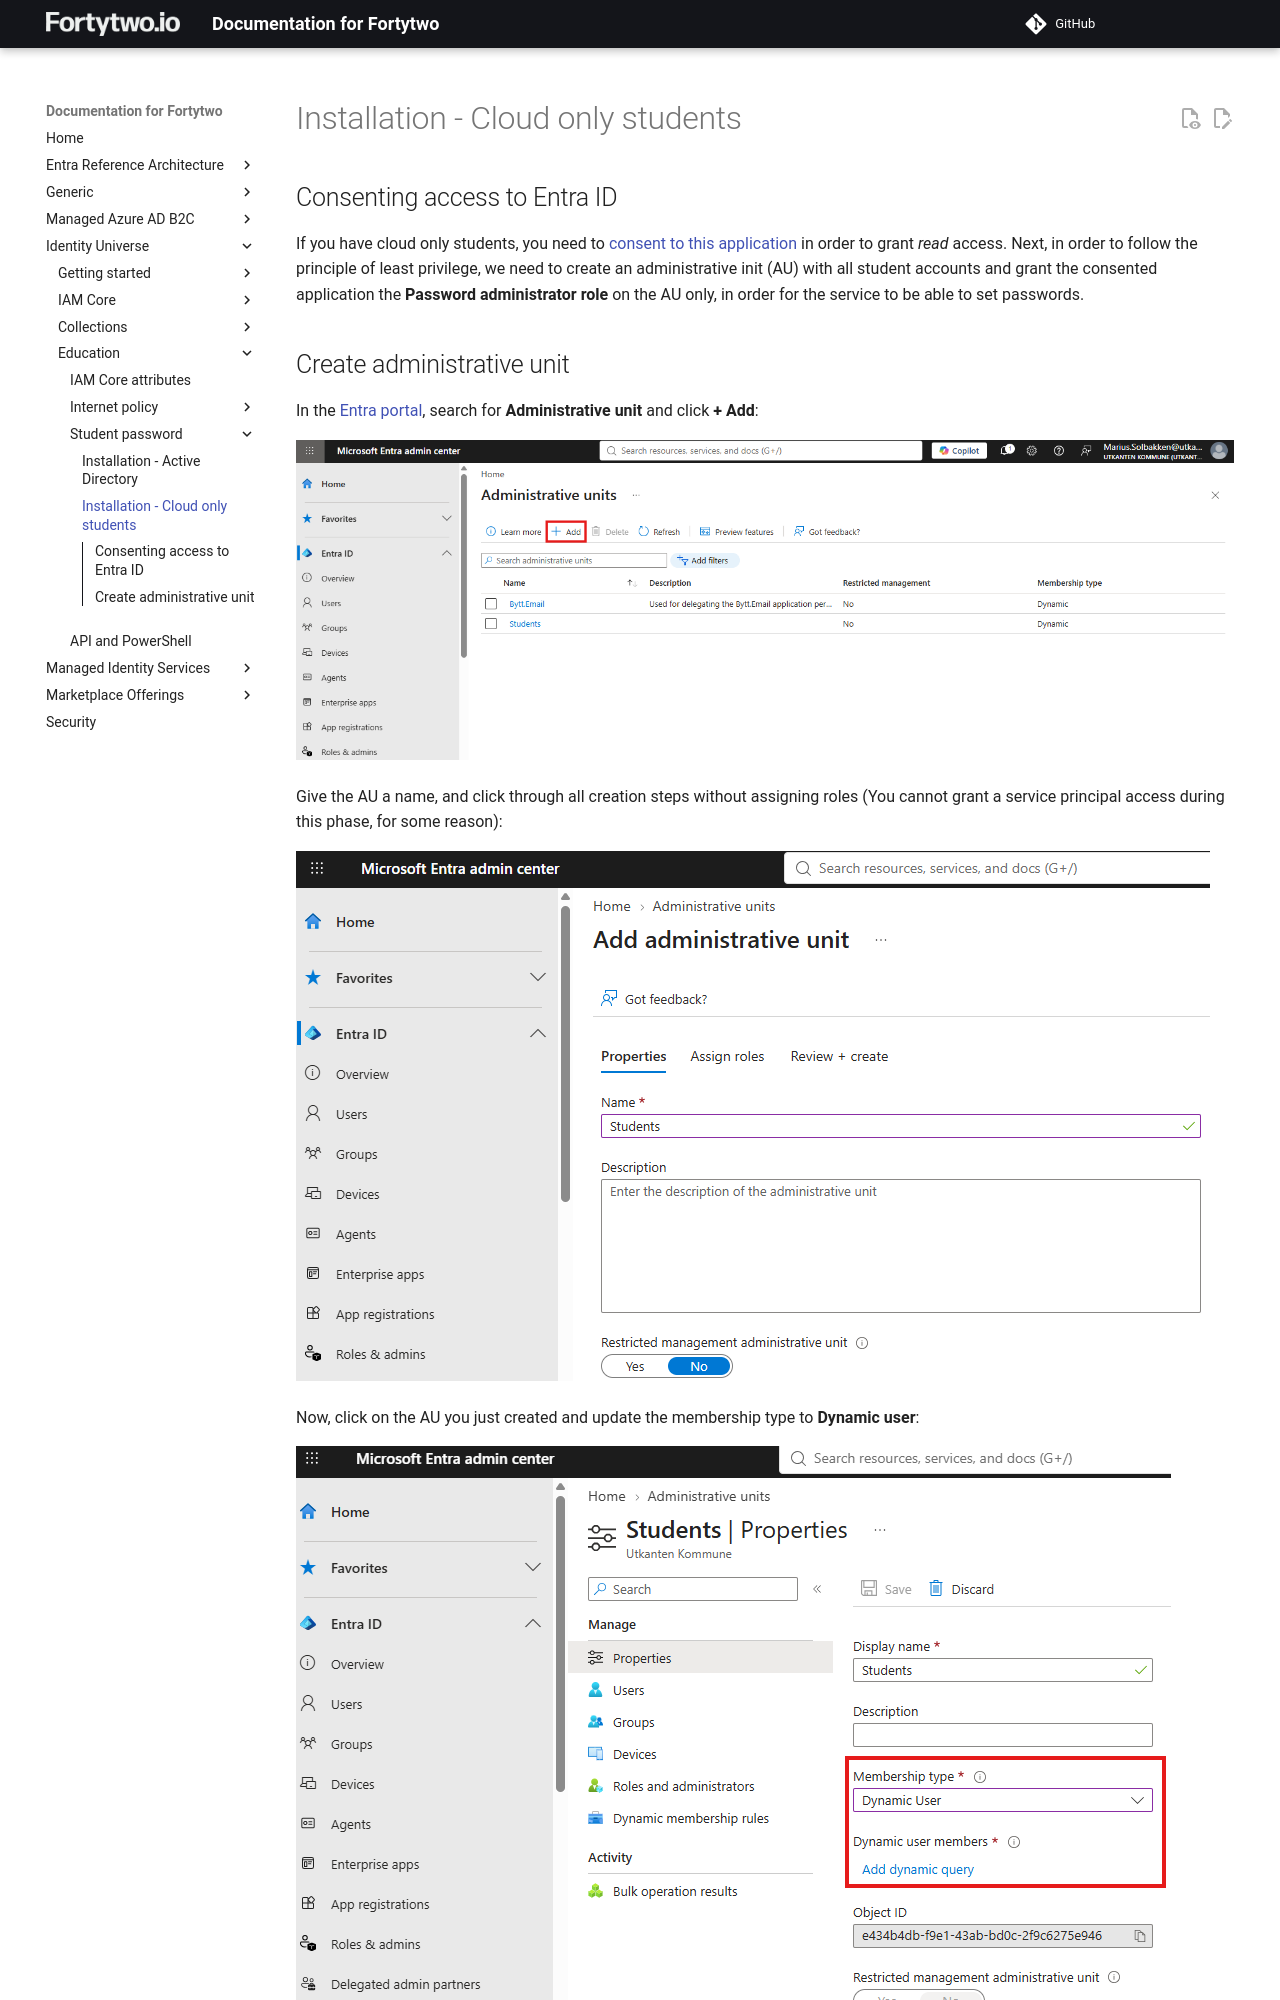

repository: fortytwoservices/public-docs.fortytwo.io · page: identity-universe/education/student-password/installation-cloud-only/index.html · generator: mkdocs

# Installation - Cloud only students

## Consenting access to Entra ID

If you have cloud only students, you need to [consent to this application](https://login.microsoftonline.com/common/adminconsent?client_id=a4cde9df-633f-42e9-882b-9f3bd3f23979) in order to grant _read_ access. Next, in order to follow the principle of least privilege, we need to create an administrative init (AU) with all student accounts and grant the consented application the **Password administrator role** on the AU only, in order for the service to be able to set passwords.
